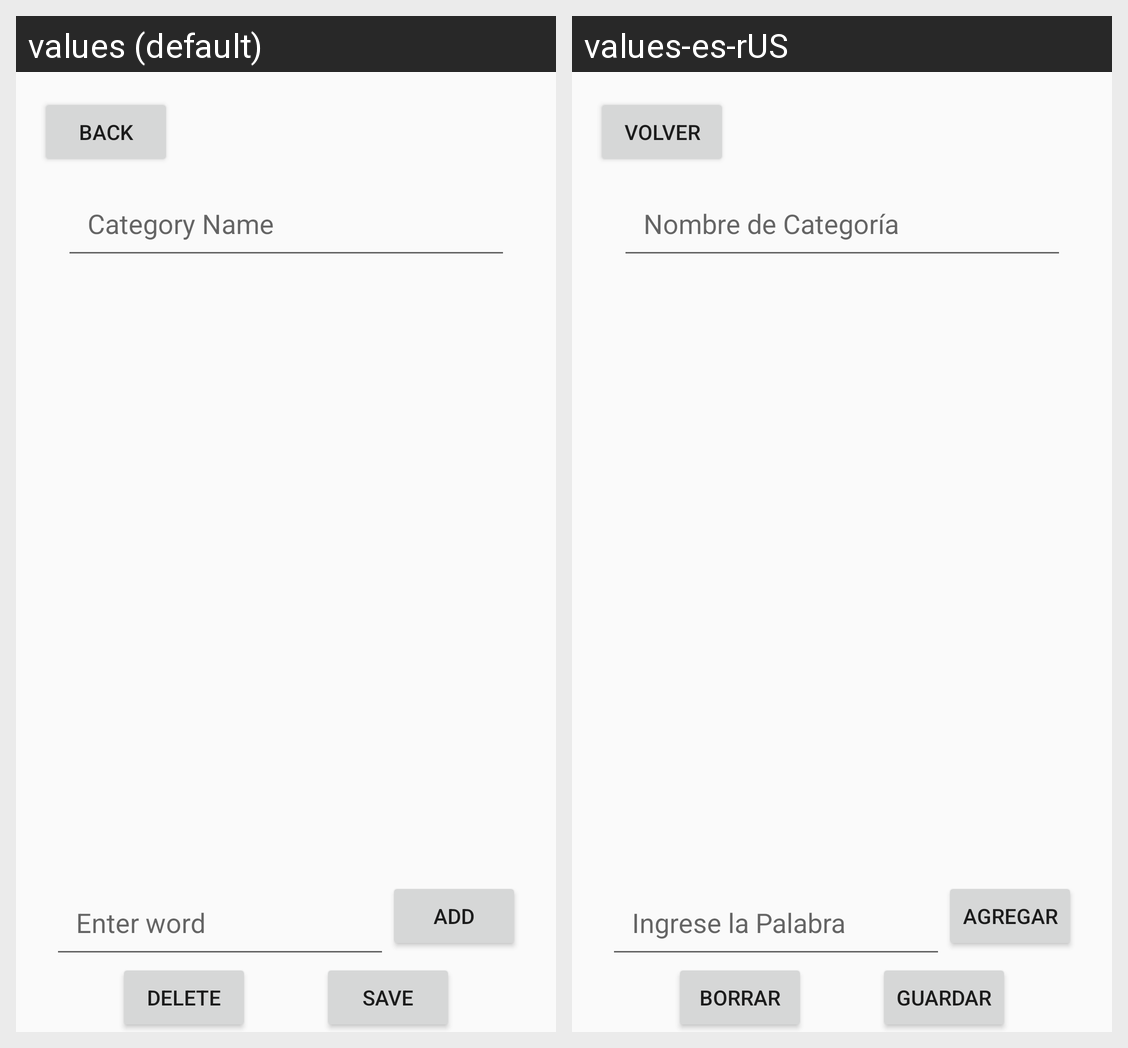

The same Android screen rendered under two of its app's locales, left to right. List the strings drawn on it with the default value and each locale's translation.
Android screen res/layout/edit_category.xml rendered under 2 locales, left to right: values (default), values-es-rUS. Device: Nexus 5 (rendered at 1080×1920; each locale shown at half size, 540×960, under a caption strip naming it); theme Theme.HeadsUpStudy.
Strings drawn on this screen, with the default value and each locale's value (text and hints the layout hard-codes, and strings that could not be matched under every locale, appear in the picture but are not listed):

editCategory_name
  values: Category Name
  values-es-rUS: Nombre de Categoría

word_input
  values: Enter word
  values-es-rUS: Ingrese la Palabra

add_button
  values: Add
  values-es-rUS: Agregar

deleteCat_button
  values: Delete
  values-es-rUS: Borrar

saveCat_button
  values: Save
  values-es-rUS: Guardar

backbutton
  values: Back
  values-es-rUS: Volver
